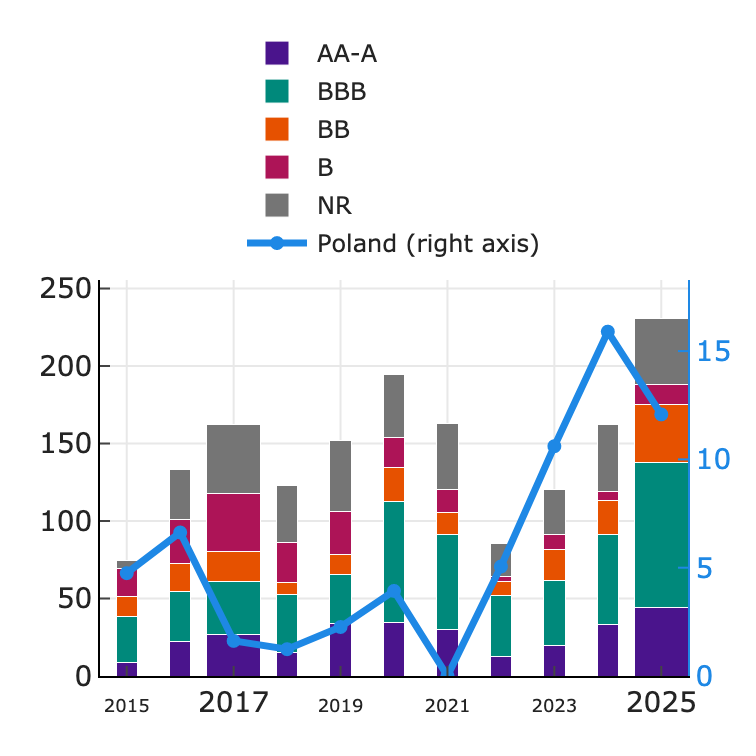

The file beside this chart, header and first rows:
year, Issuance: AA-A, Issuance: B, Issuance: BB, Issuance: BBB, Issuance: CCC, Issuance: NR, Redemptions: AA-A, Redemptions: B, Redemptions: BB, Redemptions: BBB, Redemptions: CCC, Redemptions: NR, Poland total issuance
2015, 8.78, 17.59, 13.07, 29.68, 0.00, 5.53, 8.14, 5.24, 9.15, 7.30, 1.09, 4.87, 4.75
2016, 22.20, 28.36, 17.57, 32.61, 0.00, 32.32, 2.83, 4.50, 5.38, 4.94, 0.00, 5.64, 6.63
2017, 27.00, 37.32, 19.26, 33.98, 0.00, 44.70, 2.87, 5.76, 9.62, 9.97, 0.00, 3.04, 1.62
2018, 15.22, 25.68, 7.74, 37.30, 0.00, 36.76, 6.66, 2.17, 8.38, 9.46, 0.00, 2.33, 1.24
2019, 34.14, 27.52, 12.85, 31.62, 0.00, 45.90, 9.81, 7.24, 14.33, 12.82, 0.00, 2.05, 2.26
2020, 34.48, 19.21, 22.24, 77.84, 0.00, 40.92, 6.91, 7.22, 15.10, 17.31, 0.00, 5.87, 3.93
2021, 29.79, 14.58, 14.19, 61.75, 0.00, 42.74, 17.91, 9.06, 11.90, 13.87, 0.00, 10.04, 
2022, 12.37, 3.44, 8.91, 39.54, 0.00, 21.53, 10.19, 14.33, 11.42, 13.16, 0.00, 16.93, 5.05
2023, 19.38, 9.90, 20.04, 42.22, 0.00, 28.86, 13.68, 12.04, 15.03, 17.49, 0.00, 14.10, 10.61
2024, 33.34, 5.91, 21.79, 58.13, 0.00, 42.87, 19.00, 11.23, 11.58, 17.45, 0.00, 20.90, 15.90
2025, 43.99, 13.12, 36.96, 94.01, 1.57, 42.62, 17.17, 13.87, 17.68, 20.54, 0.00, 31.65, 12.08
2026, , , , , , , 14.04, 16.28, 16.45, 31.58, 0.00, 22.51, 
2027, , , , , , , 16.54, 21.56, 8.46, 31.62, 0.00, 29.22, 
2028, , , , , , , 17.05, 17.90, 17.59, 33.97, 0.00, 35.80, 
2029, , , , , , , 21.70, 15.77, 10.23, 36.68, 0.00, 24.79, 
2030, , , , , , , 16.80, 14.69, 13.64, 47.94, 0.52, 37.38, 
